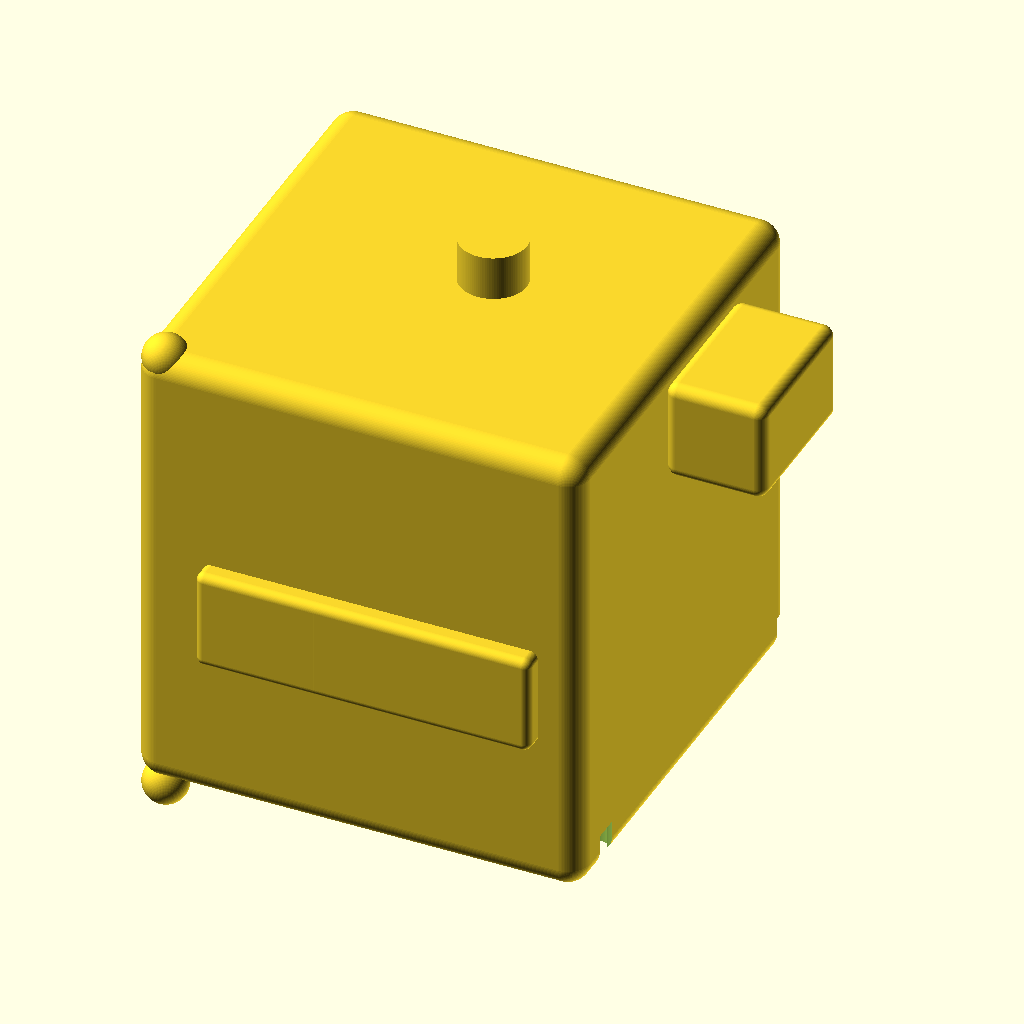
Cell 1: the model at its default parameters.
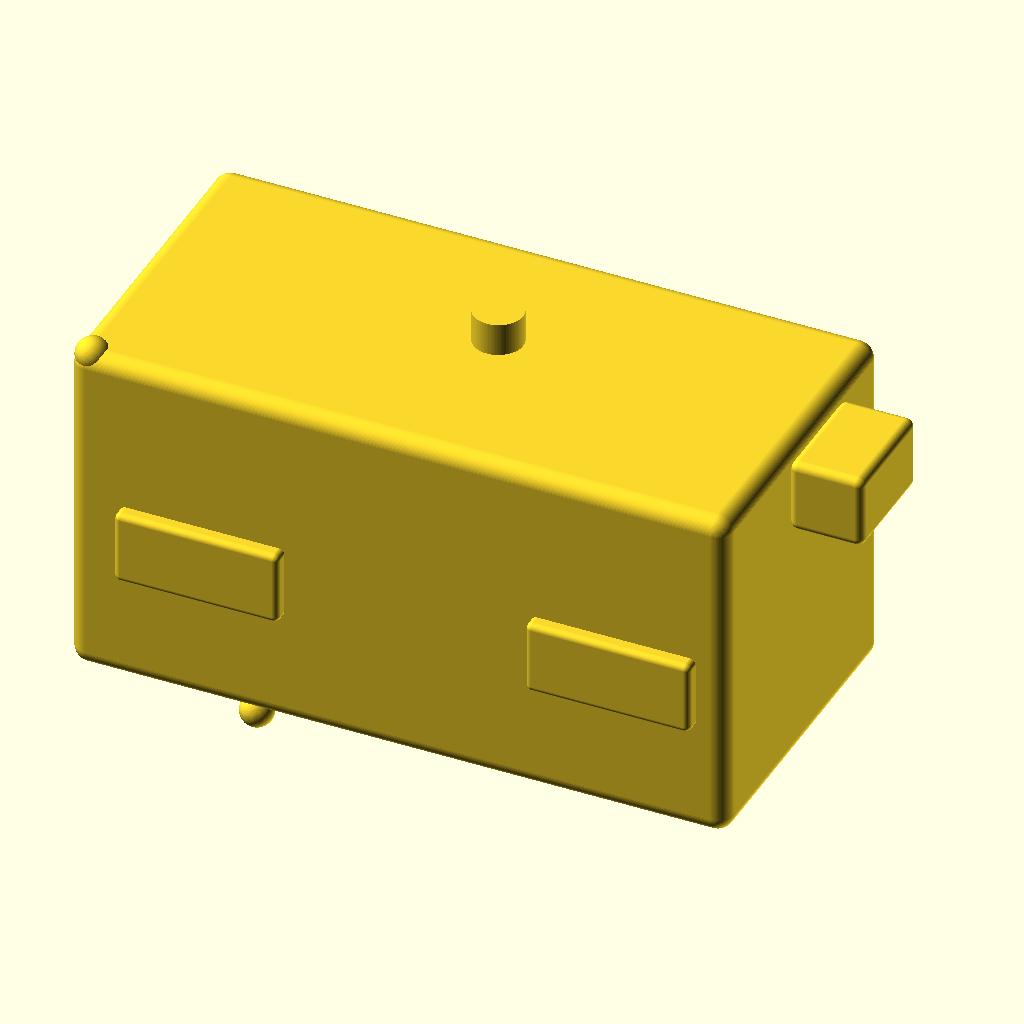
Cell 2 — body_w set to 160, the other parameters unchanged.
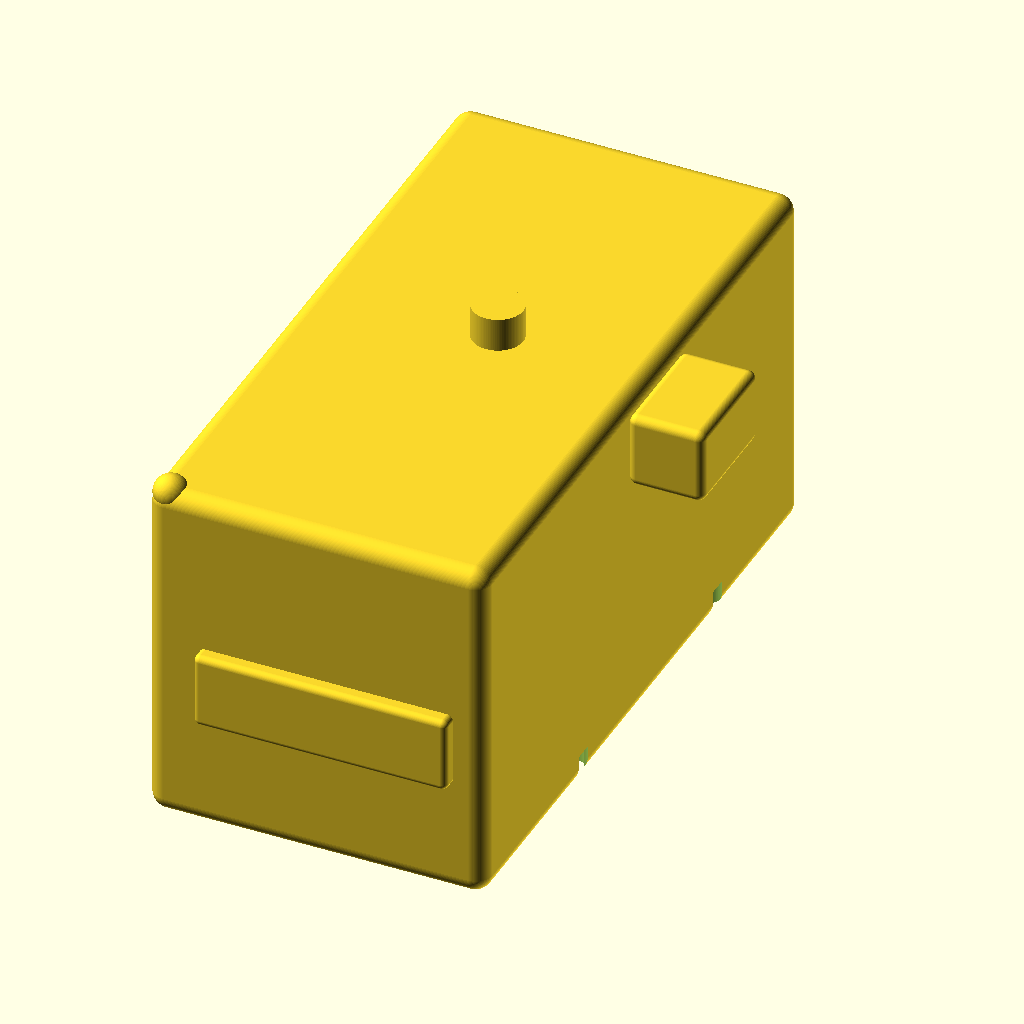
Cell 3 — body_h set to 160, the other parameters unchanged.
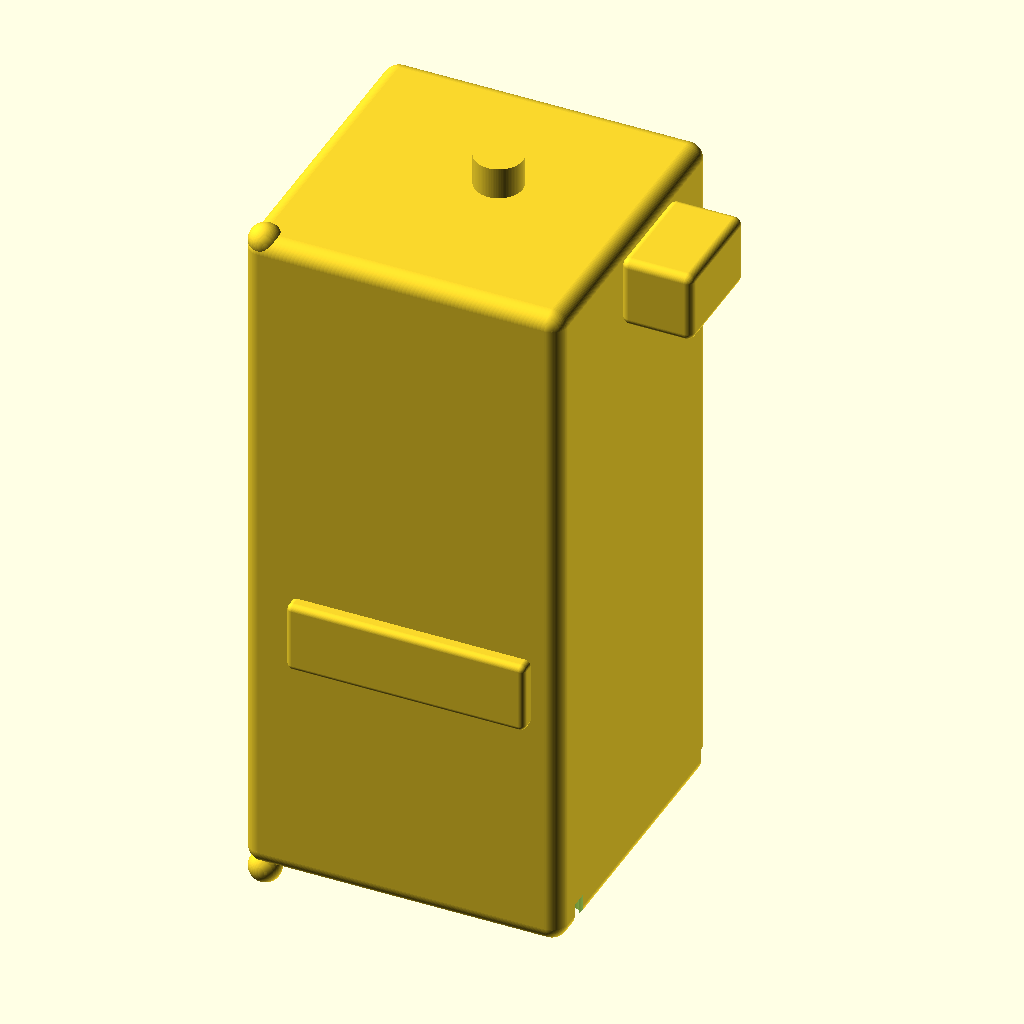
Cell 4: the same model with body_len = 180.
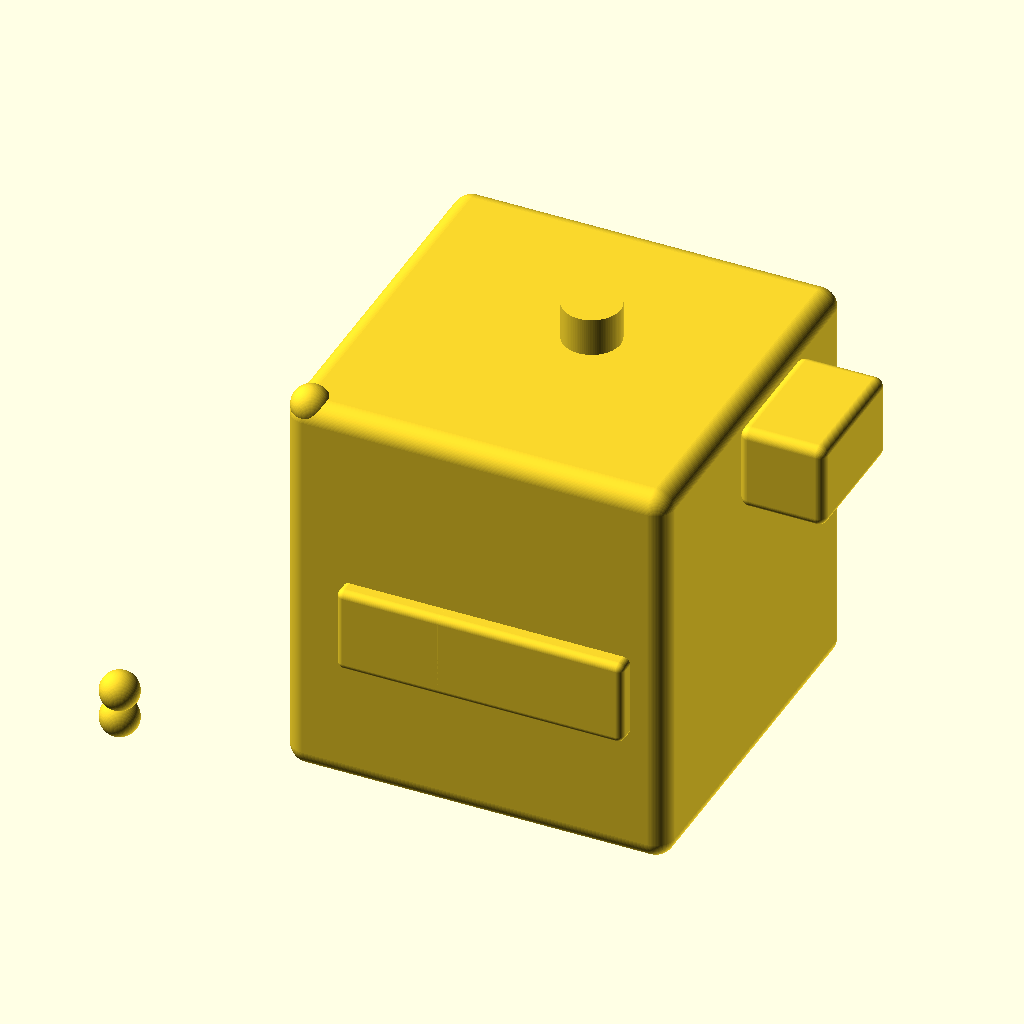
Cell 5 — front_flange_w set to 160, the other parameters unchanged.
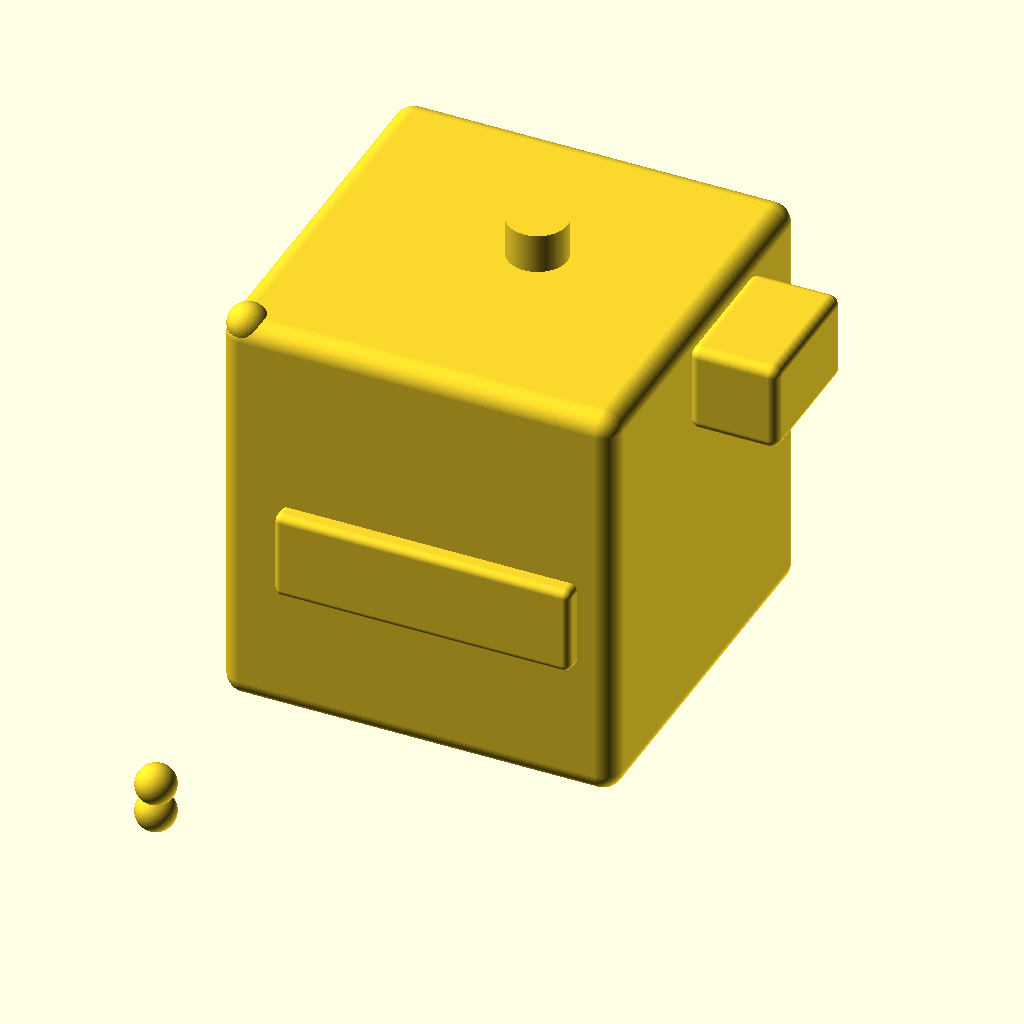
Cell 6 — front_flange_h set to 160, the other parameters unchanged.
All cells are drawn from the same view direction (rotation 55°, 0°, 25°, orthographic, colour scheme Cornfield), but the view is re-fitted for each cell, so position and scale can differ between cells as well as the parameter.
The OpenSCAD source (additional_study/matched_effort/results/direct_repair/scad/servo_motor__Lichuan_M03530_80ST.scad):
$fn=96;

// Lichuan -80M03530B (approximate envelope model)
// Units: mm

// ---------- Parameters ----------
body_w = 80;
body_h = 80;
body_len = 90;

front_flange_w = 80;
front_flange_h = 80;
front_flange_t = 6;

front_face_plate_t = 2;   // slight front lip
rear_cap_t = 6;

shaft_d = 19;
shaft_len = 35;
shaft_flat_depth = 1.0;   // D-flat depth
shaft_flat_len = 22;

pilot_d = 38;             // front pilot (register)
pilot_len = 2;

mount_hole_d = 6.6;       // clearance for M6
mount_hole_spacing = 63;  // typical 80mm servo pattern
mount_hole_inset = (front_flange_w - mount_hole_spacing)/2;

corner_r = 4;

connector_w = 28;
connector_h = 18;
connector_len = 18;

cable_gland_d = 12;
cable_gland_len = 10;

foot_w = 18;
foot_h = 6;
foot_len = 40;

// ---------- Helpers ----------
module rounded_box(size=[10,10,10], r=2, center=false){
    // Minkowski rounded rectangular prism
    sx=size[0]; sy=size[1]; sz=size[2];
    translate(center ? [-sx/2,-sy/2,-sz/2] : [0,0,0])
    minkowski(){
        cube([sx-2*r, sy-2*r, sz-2*r], center=false);
        sphere(r=r);
    }
}

module d_shaft(d=10, len=20, flat_depth=1, flat_len=15){
    // D-flat along +Y side (cut a chord)
    difference(){
        cylinder(d=d, h=len);
        // cut flat
        translate([-d, d/2 - flat_depth, 0])
            cube([2*d, d, flat_len], center=false);
    }
}

module mount_holes(){
    for (sx=[-1,1], sy=[-1,1]){
        translate([sx*mount_hole_spacing/2, sy*mount_hole_spacing/2, -1])
            cylinder(d=mount_hole_d, h=front_flange_t+front_face_plate_t+2);
    }
}

module front_features(){
    // pilot
    translate([0,0,front_flange_t])
        cylinder(d=pilot_d, h=pilot_len);

    // shaft
    translate([0,0,front_flange_t+pilot_len])
        d_shaft(d=shaft_d, len=shaft_len, flat_depth=shaft_flat_depth, flat_len=shaft_flat_len);
}

module rear_features(){
    // rear cable gland (centered)
    translate([0,0,body_len - rear_cap_t])
        cylinder(d=cable_gland_d, h=cable_gland_len);

    // side connector block near rear
    translate([body_w/2 + connector_len/2, 0, body_len - rear_cap_t - connector_h/2])
        rotate([0,90,0])
            rounded_box([connector_len, connector_w, connector_h], r=2, center=true);
}

module servo_motor(){
    // Coordinate system:
    // Z axis along motor length, front face at z=0, rear at z=body_len
    // X/Y centered on motor axis.

    difference(){
        union(){
            // main body
            translate([-body_w/2, -body_h/2, front_flange_t])
                rounded_box([body_w, body_h, body_len-front_flange_t], r=corner_r, center=false);

            // front flange
            translate([-front_flange_w/2, -front_flange_h/2, 0])
                rounded_box([front_flange_w, front_flange_h, front_flange_t], r=corner_r, center=false);

            // slight front face plate lip
            translate([-front_flange_w/2, -front_flange_h/2, front_flange_t-0.01])
                rounded_box([front_flange_w, front_flange_h, front_face_plate_t], r=corner_r, center=false);

            // rear cap
            translate([-body_w/2, -body_h/2, body_len - rear_cap_t])
                rounded_box([body_w, body_h, rear_cap_t], r=corner_r, center=false);

            // optional small feet (bottom)
            translate([-body_w/2 + 10, -body_h/2 - foot_h, body_len*0.35])
                rounded_box([foot_len, foot_h, foot_w], r=1.5, center=false);
            translate([ body_w/2 - 10 - foot_len, -body_h/2 - foot_h, body_len*0.35])
                rounded_box([foot_len, foot_h, foot_w], r=1.5, center=false);

            // rear connector/gland
            rear_features();

            // front pilot + shaft
            front_features();
        }

        // mounting holes through flange
        translate([0,0,0]) mount_holes();

        // small chamfer-like relief on flange corners (visual)
        for (sx=[-1,1], sy=[-1,1]){
            translate([sx*(front_flange_w/2-6), sy*(front_flange_h/2-6), -1])
                cylinder(d=6, h=front_flange_t+front_face_plate_t+2);
        }
    }
}

// ---------- Render ----------
servo_motor();
Customizer parameters (derived from the source; name, type, default, range or options):
body_w: number, default 80
body_h: number, default 80
body_len: number, default 90
front_flange_w: number, default 80
front_flange_h: number, default 80
front_flange_t: number, default 6
front_face_plate_t: number, default 2
rear_cap_t: number, default 6
shaft_d: number, default 19
shaft_len: number, default 35
shaft_flat_depth: number, default 1
shaft_flat_len: number, default 22
pilot_d: number, default 38
pilot_len: number, default 2
mount_hole_d: number, default 6.6
mount_hole_spacing: number, default 63
corner_r: number, default 4
connector_w: number, default 28
connector_h: number, default 18
connector_len: number, default 18
cable_gland_d: number, default 12
cable_gland_len: number, default 10
foot_w: number, default 18
foot_h: number, default 6
foot_len: number, default 40
